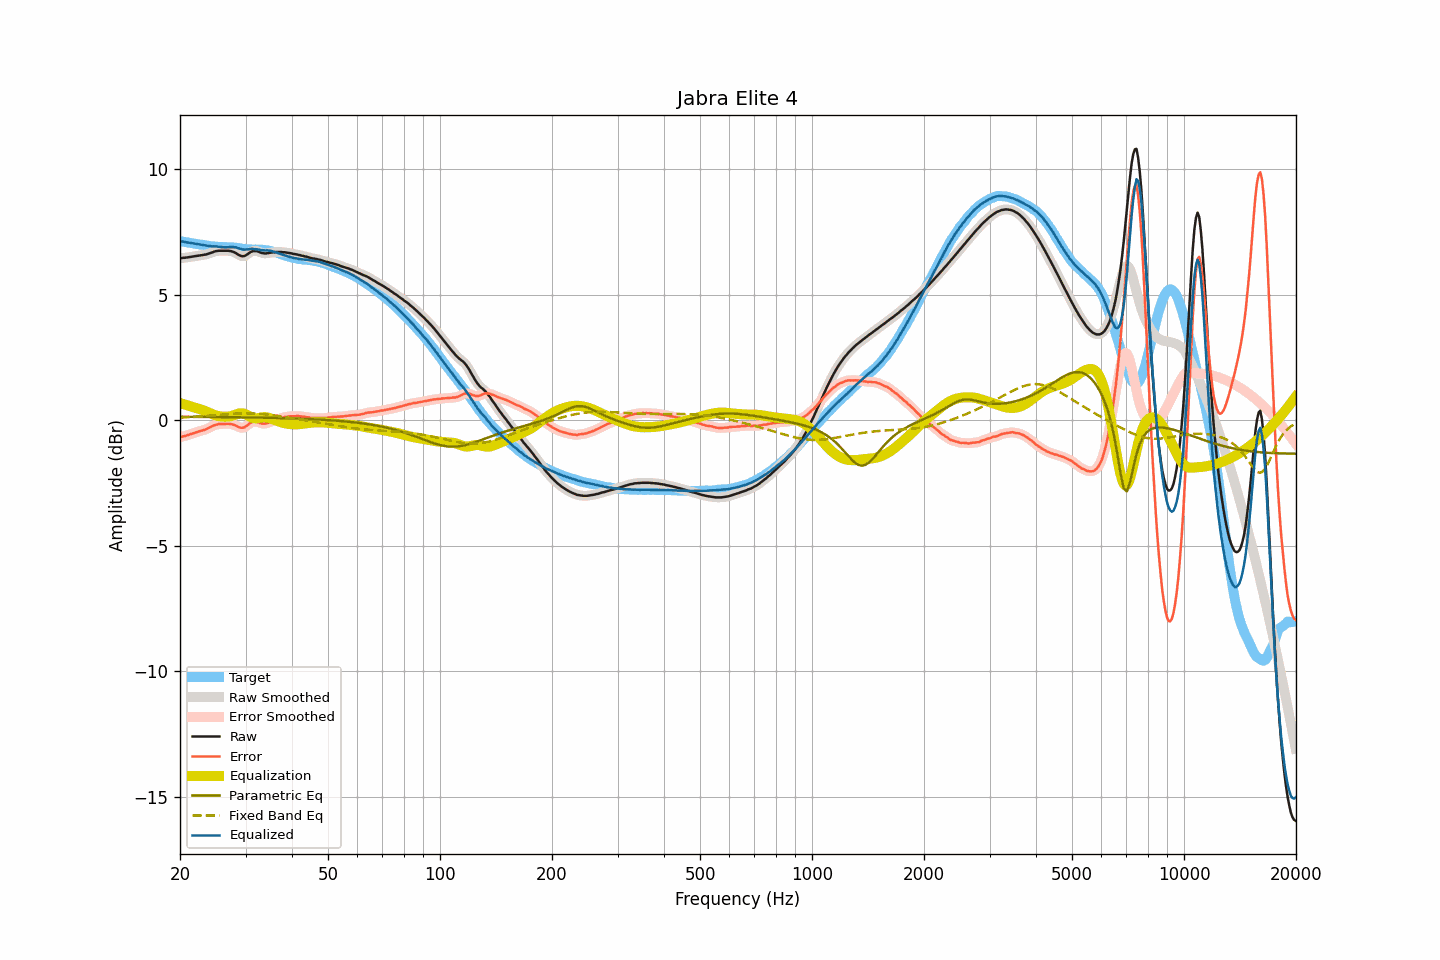

The table this chart was drawn from, first rows:
frequency, raw, smoothed, error, error_smoothed, equalization, parametric_eq, fixed_band_eq, equalized_raw, equalized_smoothed, target
20.00, 6.45, 6.45, -0.68, -0.68, 0.68, 0.14, 0.10, 7.13, 7.13, 7.13
20.20, 6.46, 6.46, -0.66, -0.66, 0.66, 0.14, 0.11, 7.12, 7.12, 7.12
20.40, 6.47, 6.46, -0.64, -0.65, 0.65, 0.14, 0.11, 7.11, 7.11, 7.11
20.61, 6.47, 6.47, -0.63, -0.63, 0.63, 0.14, 0.11, 7.09, 7.10, 7.10
20.81, 6.48, 6.48, -0.61, -0.61, 0.61, 0.14, 0.12, 7.08, 7.08, 7.09
21.02, 6.49, 6.49, -0.59, -0.59, 0.59, 0.14, 0.12, 7.07, 7.07, 7.08
21.23, 6.50, 6.50, -0.57, -0.57, 0.57, 0.14, 0.12, 7.06, 7.06, 7.07
21.44, 6.51, 6.51, -0.55, -0.55, 0.55, 0.14, 0.13, 7.05, 7.05, 7.05
21.66, 6.52, 6.52, -0.53, -0.53, 0.53, 0.14, 0.13, 7.04, 7.04, 7.04
21.87, 6.53, 6.53, -0.50, -0.50, 0.50, 0.14, 0.14, 7.03, 7.03, 7.03
22.09, 6.54, 6.54, -0.48, -0.48, 0.49, 0.13, 0.14, 7.02, 7.02, 7.02
22.31, 6.55, 6.55, -0.46, -0.46, 0.47, 0.13, 0.14, 7.01, 7.01, 7.01
22.54, 6.56, 6.56, -0.44, -0.44, 0.45, 0.13, 0.15, 7.00, 7.00, 7.00
22.76, 6.57, 6.57, -0.42, -0.42, 0.43, 0.13, 0.15, 6.99, 6.99, 6.99
22.99, 6.58, 6.58, -0.41, -0.41, 0.40, 0.13, 0.16, 6.98, 6.98, 6.99
23.22, 6.59, 6.59, -0.39, -0.39, 0.38, 0.13, 0.16, 6.97, 6.97, 6.98
23.45, 6.60, 6.60, -0.37, -0.36, 0.36, 0.13, 0.17, 6.95, 6.96, 6.96
23.69, 6.62, 6.62, -0.34, -0.34, 0.33, 0.13, 0.17, 6.95, 6.95, 6.95
23.92, 6.64, 6.64, -0.30, -0.30, 0.30, 0.13, 0.18, 6.94, 6.94, 6.94
24.16, 6.66, 6.66, -0.27, -0.27, 0.27, 0.13, 0.18, 6.93, 6.93, 6.93
24.40, 6.68, 6.68, -0.24, -0.24, 0.24, 0.13, 0.19, 6.92, 6.93, 6.92
24.65, 6.71, 6.71, -0.21, -0.21, 0.22, 0.13, 0.20, 6.93, 6.92, 6.92
24.89, 6.73, 6.73, -0.19, -0.19, 0.20, 0.13, 0.20, 6.92, 6.92, 6.92
25.14, 6.74, 6.74, -0.18, -0.17, 0.18, 0.13, 0.21, 6.92, 6.92, 6.91
25.39, 6.75, 6.75, -0.15, -0.16, 0.16, 0.13, 0.21, 6.91, 6.91, 6.90
25.65, 6.75, 6.75, -0.15, -0.15, 0.15, 0.13, 0.22, 6.90, 6.90, 6.90
25.91, 6.75, 6.75, -0.15, -0.15, 0.15, 0.13, 0.22, 6.89, 6.90, 6.90
26.16, 6.75, 6.75, -0.15, -0.15, 0.14, 0.13, 0.23, 6.89, 6.89, 6.90
26.43, 6.75, 6.75, -0.15, -0.15, 0.14, 0.12, 0.23, 6.89, 6.89, 6.89
26.69, 6.75, 6.75, -0.14, -0.14, 0.14, 0.12, 0.24, 6.89, 6.89, 6.89
26.96, 6.75, 6.75, -0.14, -0.14, 0.15, 0.12, 0.24, 6.89, 6.89, 6.89
27.23, 6.74, 6.74, -0.15, -0.15, 0.15, 0.12, 0.25, 6.89, 6.89, 6.89
27.50, 6.73, 6.73, -0.16, -0.16, 0.17, 0.12, 0.25, 6.90, 6.89, 6.89
27.77, 6.71, 6.71, -0.18, -0.17, 0.19, 0.12, 0.26, 6.89, 6.89, 6.88
28.05, 6.68, 6.68, -0.19, -0.20, 0.21, 0.12, 0.26, 6.89, 6.89, 6.87
28.33, 6.65, 6.64, -0.22, -0.22, 0.23, 0.12, 0.26, 6.88, 6.88, 6.87
28.62, 6.60, 6.60, -0.26, -0.26, 0.26, 0.12, 0.27, 6.86, 6.86, 6.86
28.90, 6.57, 6.57, -0.28, -0.28, 0.27, 0.12, 0.27, 6.84, 6.84, 6.85
29.19, 6.54, 6.54, -0.30, -0.30, 0.28, 0.12, 0.27, 6.82, 6.82, 6.84
29.48, 6.53, 6.53, -0.30, -0.30, 0.27, 0.12, 0.27, 6.80, 6.80, 6.83
29.78, 6.54, 6.54, -0.29, -0.28, 0.26, 0.11, 0.27, 6.79, 6.80, 6.82
30.08, 6.57, 6.57, -0.24, -0.24, 0.23, 0.11, 0.27, 6.80, 6.80, 6.81
30.38, 6.61, 6.61, -0.20, -0.20, 0.19, 0.11, 0.27, 6.80, 6.80, 6.81
30.68, 6.66, 6.66, -0.15, -0.15, 0.16, 0.11, 0.27, 6.82, 6.81, 6.80
30.99, 6.70, 6.70, -0.10, -0.10, 0.12, 0.11, 0.27, 6.82, 6.82, 6.80
31.30, 6.73, 6.73, -0.07, -0.07, 0.10, 0.11, 0.27, 6.82, 6.82, 6.80
31.61, 6.74, 6.74, -0.05, -0.06, 0.08, 0.11, 0.27, 6.82, 6.82, 6.79
31.93, 6.74, 6.74, -0.06, -0.05, 0.07, 0.11, 0.27, 6.81, 6.81, 6.80
32.24, 6.73, 6.73, -0.07, -0.07, 0.08, 0.11, 0.26, 6.81, 6.80, 6.79
32.57, 6.71, 6.71, -0.08, -0.09, 0.09, 0.10, 0.26, 6.80, 6.79, 6.79
32.89, 6.68, 6.68, -0.12, -0.11, 0.10, 0.10, 0.25, 6.78, 6.78, 6.80
33.22, 6.66, 6.66, -0.13, -0.13, 0.11, 0.10, 0.25, 6.77, 6.77, 6.79
33.55, 6.65, 6.65, -0.14, -0.14, 0.12, 0.10, 0.24, 6.77, 6.77, 6.79
33.89, 6.64, 6.64, -0.13, -0.13, 0.12, 0.10, 0.24, 6.76, 6.76, 6.77
34.23, 6.65, 6.65, -0.12, -0.12, 0.11, 0.10, 0.23, 6.76, 6.76, 6.77
34.57, 6.66, 6.66, -0.10, -0.10, 0.10, 0.10, 0.22, 6.76, 6.76, 6.76
34.92, 6.67, 6.67, -0.08, -0.08, 0.08, 0.10, 0.21, 6.75, 6.75, 6.74
35.27, 6.68, 6.68, -0.05, -0.05, 0.06, 0.09, 0.21, 6.73, 6.73, 6.73
35.62, 6.69, 6.69, -0.02, -0.03, 0.03, 0.09, 0.20, 6.72, 6.72, 6.71
35.97, 6.69, 6.69, -0.01, -0.00, 0.01, 0.09, 0.19, 6.69, 6.70, 6.70
... 635 more rows
